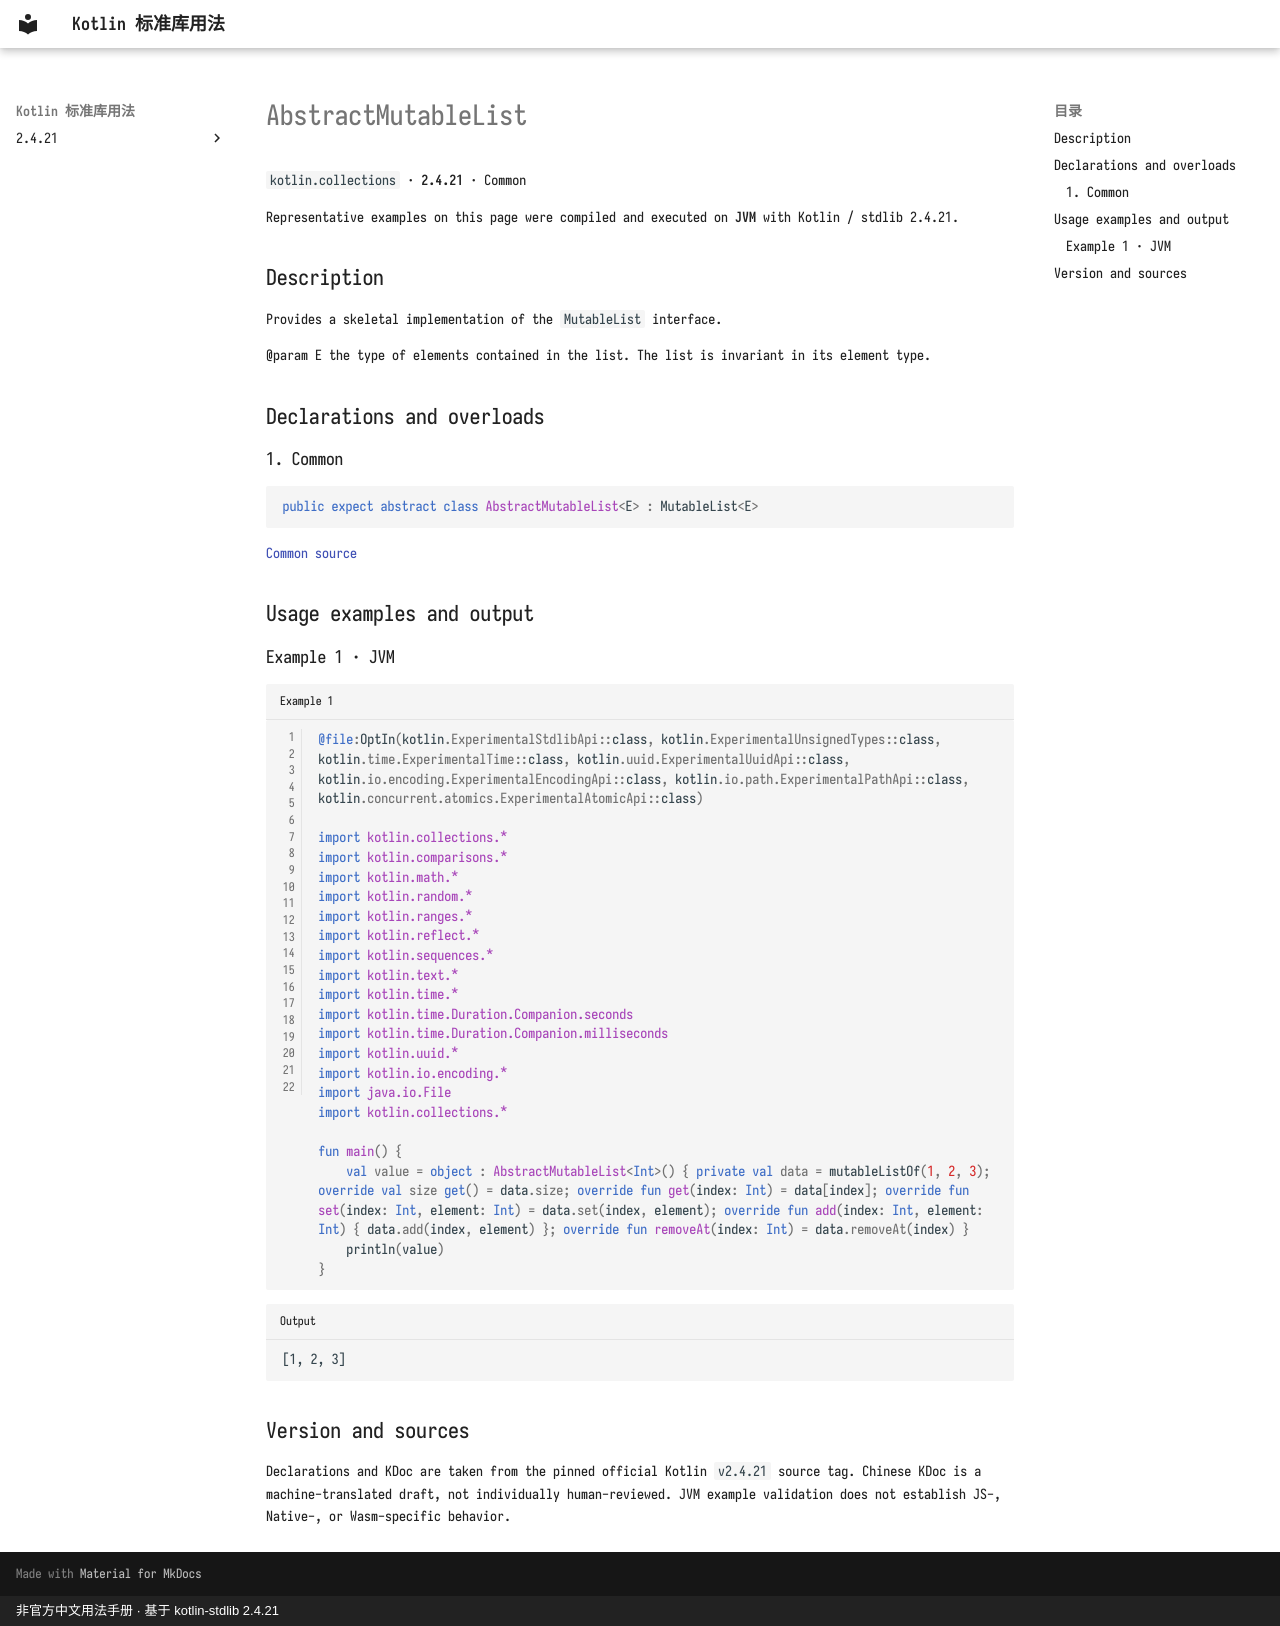

repository: oooooooko/kotlin-stdlib-docs · page: en/api/kotlin.collections/abstractmutablelist--2781a20e/index.html · generator: mkdocs · copyright: 非官方中文用法手册 · 基于 kotlin-stdlib 2.4.21

# AbstractMutableList

`kotlin.collections` · **2.4.21** · Common

Representative examples on this page were compiled and executed on **JVM** with Kotlin / stdlib 2.4.21.

## Description

Provides a skeletal implementation of the `MutableList` interface.

@param E the type of elements contained in the list. The list is invariant in its element type.

## Declarations and overloads

### 1. Common

```kotlin
public expect abstract class AbstractMutableList<E> : MutableList<E>
```

[Common source](https://github.com/JetBrains/kotlin/blob/v2.4.21/libraries/stdlib/common/src/kotlin/collections/AbstractMutableList.kt#L8)

## Usage examples and output

### Example 1 · JVM

```kotlin title="Example 1" linenums="1"
@file:OptIn(kotlin.ExperimentalStdlibApi::class, kotlin.ExperimentalUnsignedTypes::class, kotlin.time.ExperimentalTime::class, kotlin.uuid.ExperimentalUuidApi::class, kotlin.io.encoding.ExperimentalEncodingApi::class, kotlin.io.path.ExperimentalPathApi::class, kotlin.concurrent.atomics.ExperimentalAtomicApi::class)

import kotlin.collections.*
import kotlin.comparisons.*
import kotlin.math.*
import kotlin.random.*
import kotlin.ranges.*
import kotlin.reflect.*
import kotlin.sequences.*
import kotlin.text.*
import kotlin.time.*
import kotlin.time.Duration.Companion.seconds
import kotlin.time.Duration.Companion.milliseconds
import kotlin.uuid.*
import kotlin.io.encoding.*
import java.io.File
import kotlin.collections.*

fun main() {
    val value = object : AbstractMutableList<Int>() { private val data = mutableListOf(1, 2, 3); override val size get() = data.size; override fun get(index: Int) = data[index]; override fun set(index: Int, element: Int) = data.set(index, element); override fun add(index: Int, element: Int) { data.add(index, element) }; override fun removeAt(index: Int) = data.removeAt(index) }
    println(value)
}
```

```text title="Output"
[1, 2, 3]
```

## Version and sources

Declarations and KDoc are taken from the pinned official Kotlin `v2.4.21` source tag. Chinese KDoc is a machine-translated draft, not individually human-reviewed. JVM example validation does not establish JS-, Native-, or Wasm-specific behavior.
